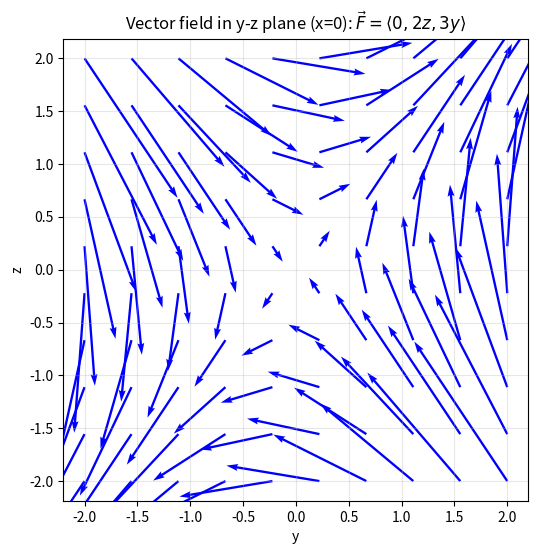

Python code for this plot:
import numpy as np
import matplotlib.pyplot as plt

# 1. 定义 y-z 平面的网格（x固定为0）
y = np.linspace(-2, 2, 10)  # y的范围
z = np.linspace(-2, 2, 10)  # z的范围
Y, Z = np.meshgrid(y, z)

# 2. 计算向量场的 y、z 分量（x分量为0，不展示）
Fy = 2 * Z  # Q=2z
Fz = 3 * Y  # R=3y

# 3. 绘制向量场（quiver：箭头图）
plt.figure(figsize=(6, 6))
# quiver(起点y, 起点z, y方向向量, z方向向量)
plt.quiver(Y, Z, Fy, Fz, color='b', scale=20, width=0.005)

# 4. 设置图表样式
plt.xlabel('y')
plt.ylabel('z')
plt.title('Vector field in y-z plane (x=0): $\\vec{F} = \\langle 0, 2z, 3y \\rangle$')
plt.axis('equal')  # 等比例显示，避免向量变形
plt.grid(alpha=0.3)
plt.show()
